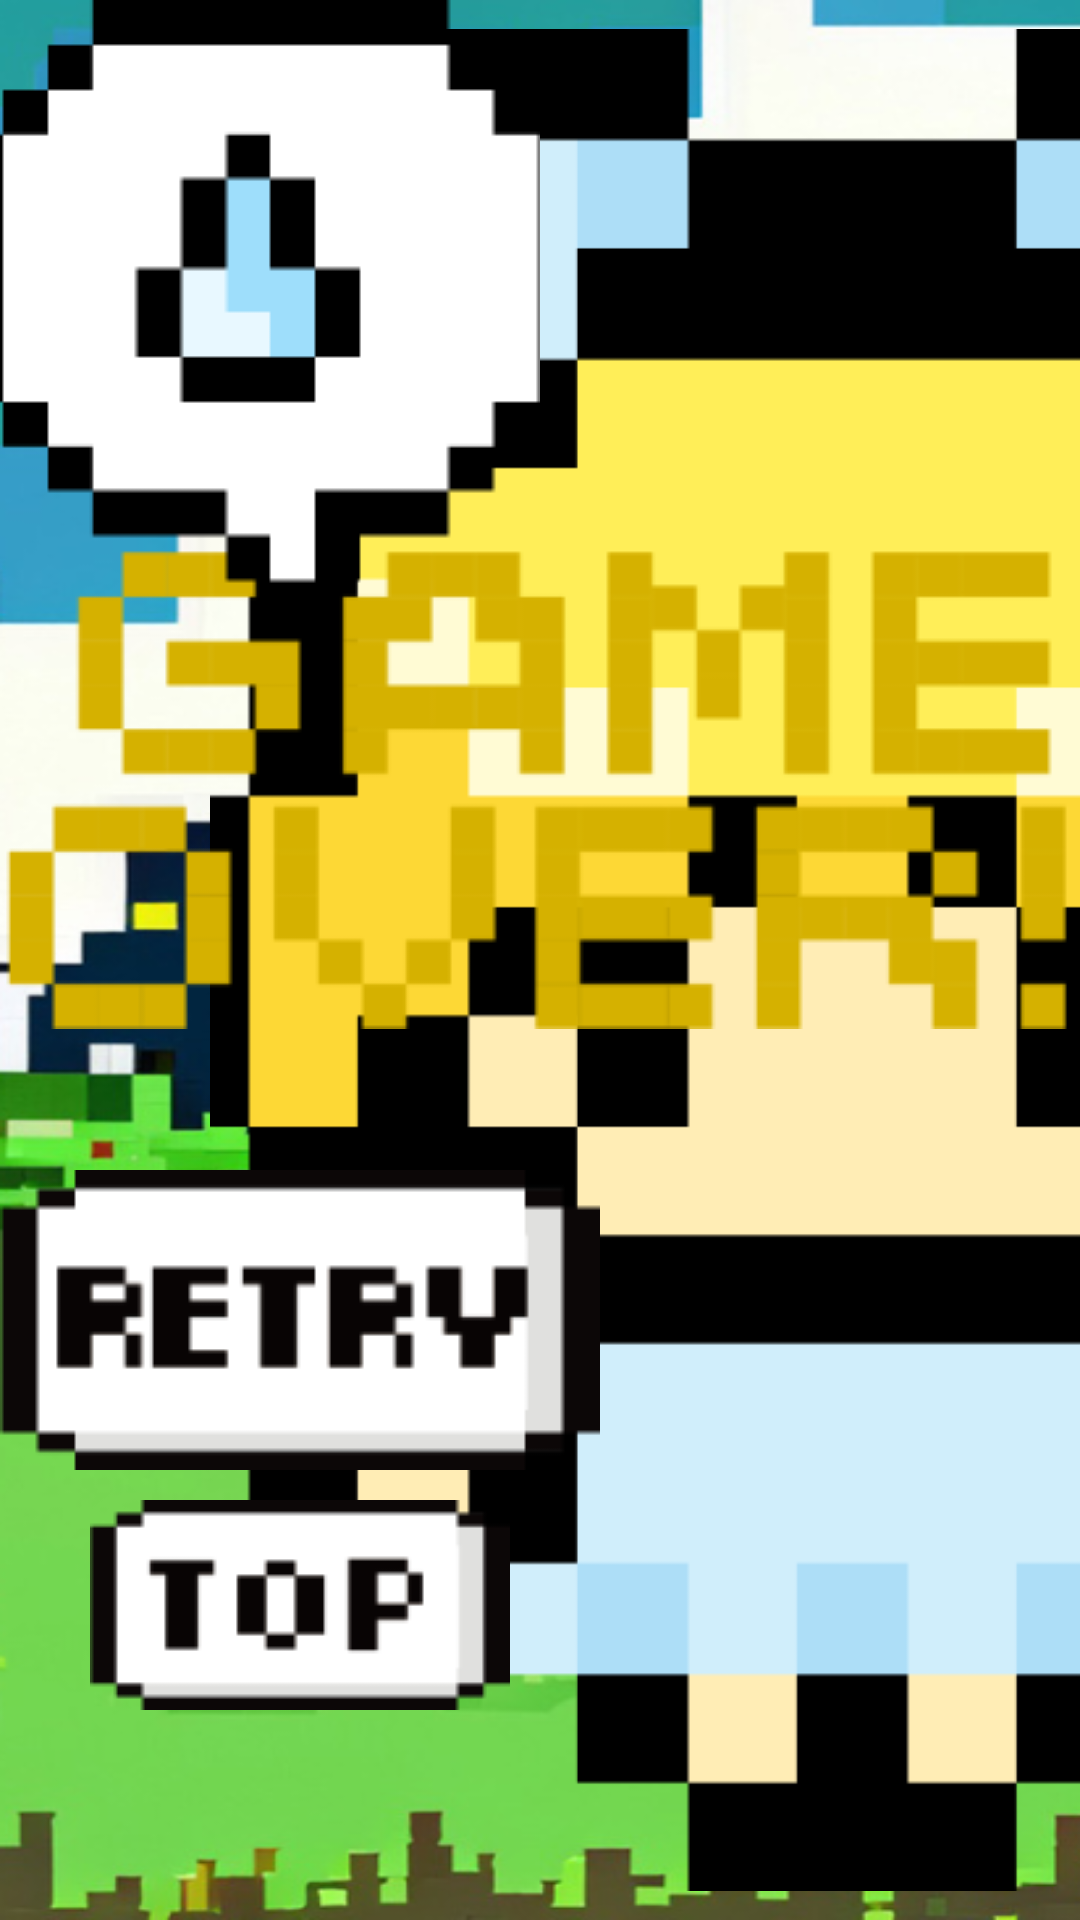

Layout XML and referenced resources for this Android screen:
<!-- AndroidManifest.xml: application theme Theme.ICEinWonderLand -->
<!-- res/layout/game_over.xml -->
<?xml version="1.0" encoding="utf-8"?>
<FrameLayout xmlns:android="http://schemas.android.com/apk/res/android"
    android:layout_width="match_parent"
    android:layout_height="match_parent"
    android:background="@drawable/gameover_baclground"
    android:id="@+id/gameover"
    xmlns:andoroid="http://schemas.android.com/apk/res-auto">

    <ImageView
        android:layout_width="wrap_content"
        android:layout_height="wrap_content"
        android:layout_marginStart="70dp"
        android:layout_gravity="right|bottom"
        android:src="@drawable/ice_big" />

    
    <ImageView
        android:layout_width="wrap_content"
        android:layout_height="wrap_content"
        android:layout_marginTop="180dp"
        android:layout_gravity="center_horizontal"
        android:src="@drawable/gameover" />

    <ImageView
        android:layout_width="wrap_content"
        android:layout_height="wrap_content"
        android:src="@drawable/fukidashi_ase" />

    
    <ImageView
        android:id="@+id/retry"
        android:layout_width="wrap_content"
        android:layout_height="wrap_content"
        android:layout_marginBottom="150dp"
        android:layout_gravity="left|bottom"
        android:src="@drawable/retry" />

    <ImageView
        android:id="@+id/top"
        android:layout_width="wrap_content"
        android:layout_height="wrap_content"
        android:layout_marginBottom="70dp"
        android:layout_marginStart="30dp"
        android:layout_gravity="left|bottom"
        android:src="@drawable/top" />



</FrameLayout>
<!-- resources referenced by this layout -->
<resources>
  <!-- drawable fukidashi_ase: png bitmap (drawable, 1138 bytes) -->
  <!-- drawable gameover: png bitmap (drawable, 6797 bytes) -->
  <!-- drawable gameover_baclground: png bitmap (drawable, 291990 bytes) -->
  <!-- drawable ice_big: png bitmap (drawable, 4228 bytes) -->
  <!-- drawable retry: png bitmap (drawable, 1968 bytes) -->
  <!-- drawable top: png bitmap (drawable, 1386 bytes) -->
  <style name="Theme.ICEinWonderLand" parent="Base.Theme.ICEinWonderLand" />
  <style name="Base.Theme.ICEinWonderLand" parent="Theme.Material3.DayNight.NoActionBar">
          
          
      </style>
</resources>
